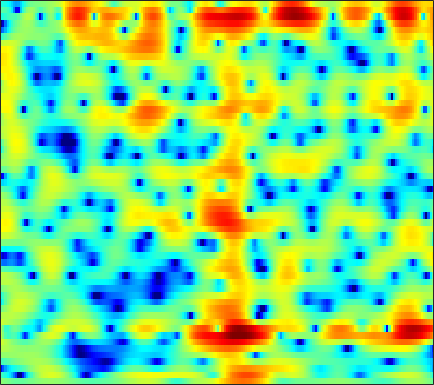

Values plotted in this chart, from the file beside it:
0.49408, 0.26799, -0.03894, -0.34445, -0.5611, -0.81715, -1.0178, -1.1249, -1.1922, -1.1798, -1.0947, -0.98793, -0.80219, -0.58833, -0.41599, -0.18043, 0.04615, 0.20157, 0.38483, 0.53893, 0.65913, 0.72618, 0.781, 0.79961
-2.37, -2.964, -3.839, -4.89, -5.861, -7.553, -10, -12.75, -19.31, -23.88, -14.02, -10.05, -6.496, -3.975, -2.5, -0.917, 0.3284, 1.087, 1.904, 2.526, 2.977, 3.213, 3.402, 3.456
-14.82, -11.48, -8.643, -6.811, -5.831, -4.865, -4.153, -3.717, -3.187, -2.644, -2.048, -1.557, -0.8597, -0.1433, 0.3776, 1.023, 1.588, 1.948, 2.335, 2.608, 2.765, 2.803, 2.749, 2.573
-2.333, -2.166, -1.86, -1.506, -1.23, -0.8671, -0.5191, -0.274, 0.03372, 0.3229, 0.5937, 0.7827, 1.017, 1.227, 1.362, 1.507, 1.6, 1.631, 1.613, 1.519, 1.343, 1.154, 0.8167, 0.3803
0.6779, 0.6943, 0.7247, 0.7618, 0.7912, 0.8353, 0.8828, 0.9198, 0.9694, 1.019, 1.067, 1.096, 1.125, 1.136, 1.129, 1.093, 1.016, 0.9248, 0.7486, 0.5001, 0.1734, -0.1273, -0.6144, -1.207
2.111, 1.967, 1.76, 1.544, 1.38, 1.171, 0.9759, 0.8449, 0.6924, 0.5747, 0.4969, 0.4631, 0.449, 0.4637, 0.4844, 0.5137, 0.5258, 0.5124, 0.4417, 0.2918, 0.05255, -0.194, -0.6261, -1.185
3.167, 2.675, 2.029, 1.419, 0.9899, 0.4536, -0.06282, -0.4507, -0.9611, -1.409, -1.718, -1.809, -1.706, -1.379, -1.033, -0.5061, 0.01055, 0.3649, 0.7577, 1.03, 1.162, 1.163, 1.016, 0.6849
2.012, 0.1427, -1.974, -2.741, -2.501, -1.994, -1.949, -2.367, -3.699, -6.176, -10.23, -13.53, -11.42, -7.038, -4.736, -2.604, -1.132, -0.2899, 0.6776, 1.544, 2.306, 2.794, 3.284, 3.556
1.549, -0.5754, -2.769, -2.92, -2.134, -1.131, -0.6896, -0.7579, -1.35, -2.425, -3.646, -4.356, -4.758, -4.803, -4.926, -5.535, -6.907, -8.359, -9.331, -7.019, -3.71, -1.609, 0.5604, 2.129
3.211, 2.752, 2.247, 1.863, 1.648, 1.407, 1.142, 0.9012, 0.5003, -0.005187, -0.6081, -1.117, -1.868, -2.767, -3.575, -4.801, -6.121, -7.051, -7.657, -6.994, -5.463, -4.197, -2.634, -1.309
1.967, 2.003, 2.071, 2.125, 2.152, 2.154, 2.093, 1.99, 1.781, 1.498, 1.122, 0.7713, 0.2273, -0.3991, -0.9135, -1.637, -2.331, -2.816, -3.382, -3.811, -4.067, -4.124, -3.993, -3.645
-0.8544, -0.1455, 0.7335, 1.49, 1.966, 2.457, 2.799, 2.954, 3.034, 2.976, 2.783, 2.556, 2.14, 1.61, 1.126, 0.3382, -0.5942, -1.399, -2.661, -4.205, -6.129, -7.867, -10.39, -11.78
-5.518, -3.431, -1.355, 0.1744, 1.057, 1.948, 2.581, 2.914, 3.188, 3.278, 3.213, 3.074, 2.766, 2.324, 1.905, 1.226, 0.3653, -0.401, -1.619, -3.106, -4.921, -6.495, -8.57, -9.617
-3.743, -2.574, -1.198, -0.06908, 0.6119, 1.322, 1.818, 2.067, 2.257, 2.302, 2.225, 2.098, 1.846, 1.509, 1.223, 0.8092, 0.336, -0.05162, -0.6003, -1.167, -1.72, -2.097, -2.489, -2.684
-0.3253, 0.05972, 0.5536, 0.9833, 1.231, 1.468, 1.575, 1.561, 1.434, 1.205, 0.8825, 0.5948, 0.2006, -0.164, -0.4052, -0.6223, -0.7144, -0.7222, -0.6813, -0.6151, -0.5532, -0.5197, -0.5233, -0.5744
2.01, 2.094, 2.164, 2.16, 2.107, 1.948, 1.679, 1.395, 0.8714, 0.1638, -0.741, -1.547, -2.74, -3.899, -4.521, -4.698, -3.995, -3.135, -1.906, -0.8216, 0.02348, 0.4892, 0.8958, 1.046
2.334, 2.226, 2.039, 1.808, 1.614, 1.273, 0.8444, 0.4561, -0.2012, -1.096, -2.302, -3.525, -5.893, -9.761, -15.04, -20.27, -9.944, -6.037, -2.676, -0.4335, 1.096, 1.881, 2.549, 2.833
-1.303, -1.633, -2.001, -2.278, -2.465, -2.749, -3.109, -3.408, -3.76, -4.023, -4.188, -4.301, -4.457, -4.461, -4.244, -3.616, -2.447, -1.363, 0.1219, 1.441, 2.51, 3.109, 3.622, 3.821
-9.716, -10.72, -10.61, -9.722, -9.264, -9.149, -9.828, -10.84, -12.35, -12.37, -10.27, -8.302, -5.888, -3.99, -2.791, -1.331, -0.06622, 0.7894, 1.804, 2.659, 3.322, 3.7, 4.019, 4.112
-14.62, -17.05, -15.11, -12.09, -10.82, -10.28, -10.77, -11.85, -13.94, -14.14, -10.99, -8.404, -5.493, -3.177, -1.831, -0.3442, 0.8624, 1.604, 2.415, 3.049, 3.503, 3.73, 3.898, 3.897
-4.676, -4.981, -5.073, -4.995, -4.864, -4.733, -4.674, -4.62, -4.484, -4.088, -3.442, -2.783, -1.81, -0.8607, -0.1528, 0.6507, 1.317, 1.738, 2.187, 2.514, 2.745, 2.837, 2.863, 2.784
-0.02706, -0.05642, -0.118, -0.2072, -0.2554, -0.3114, -0.4005, -0.4577, -0.4782, -0.4632, -0.3858, -0.2592, -0.03897, 0.1594, 0.3251, 0.5341, 0.6633, 0.7172, 0.7198, 0.65, 0.5561, 0.5, 0.4302, 0.4049
2.857, 2.927, 2.896, 2.78, 2.605, 2.282, 1.877, 1.516, 1.008, 0.4923, 0.05741, -0.2281, -0.4917, -0.5867, -0.6728, -0.7911, -1.004, -1.309, -1.898, -2.709, -3.645, -4.209, -4.479, -4.076
4.649, 4.783, 4.804, 4.609, 4.305, 3.677, 2.807, 1.965, 0.5646, -1.063, -2.775, -3.831, -4.445, -4.066, -3.495, -2.91, -2.737, -2.986, -3.968, -5.885, -9.409, -14.37, -30.09, -12.8
4.75, 5.027, 5.178, 4.993, 4.676, 3.939, 2.814, 1.664, -0.4137, -3.401, -8.112, -14.19, -17.9, -9.495, -6.391, -4.014, -2.871, -2.52, -2.653, -3.294, -4.264, -5.001, -5.432, -5.111
3.355, 3.807, 4.078, 4.031, 3.804, 3.264, 2.434, 1.673, 0.474, -0.8616, -2.119, -2.816, -3.208, -2.854, -2.403, -1.696, -1.127, -0.8442, -0.666, -0.7399, -0.9534, -1.222, -1.647, -2.168
2.402, 2.731, 2.883, 2.805, 2.566, 2.102, 1.504, 0.9935, 0.3111, -0.2934, -0.7536, -0.9306, -0.9615, -0.8093, -0.5491, -0.1808, 0.2074, 0.4402, 0.6523, 0.7139, 0.592, 0.3893, -0.1097, -0.8641
2.141, 2.107, 1.916, 1.5, 1.065, 0.2996, -0.604, -1.369, -2.346, -3.099, -3.402, -3.304, -2.749, -1.948, -1.276, -0.4022, 0.3703, 0.8603, 1.36, 1.698, 1.831, 1.808, 1.597, 1.168
1.218, 0.9101, 0.4067, -0.3258, -0.9924, -2.221, -3.873, -5.513, -8.438, -12.42, -14.7, -12.32, -8.421, -5.375, -3.693, -1.888, -0.5034, 0.3402, 1.25, 1.927, 2.402, 2.621, 2.771, 2.743
-1.171, -1.538, -2.026, -2.516, -2.99, -3.844, -5.084, -6.279, -8.342, -10.49, -11.37, -10.51, -8.263, -6.075, -4.586, -2.899, -1.461, -0.5121, 0.5841, 1.48, 2.208, 2.624, 3.021, 3.253
-6.267, -6.551, -5.898, -4.88, -4.34, -3.897, -3.892, -4.108, -4.561, -5.096, -5.478, -5.654, -5.562, -5.185, -4.679, -3.688, -2.424, -1.411, -0.1139, 1.062, 2.015, 2.604, 3.18, 3.545
-15.78, -14.5, -8.263, -4.842, -3.255, -2.03, -1.456, -1.385, -1.644, -2.314, -3.411, -4.5, -6.521, -8.784, -9.856, -8.424, -5.325, -3.193, -0.8732, 0.8823, 2.188, 2.902, 3.578, 3.948
-1.094, -1.198, -0.7963, -0.1474, 0.3655, 0.8512, 1.079, 1.031, 0.6437, -0.1313, -1.42, -2.698, -5.188, -8.155, -9.847, -8.446, -5.159, -3.092, -0.9459, 0.5847, 1.682, 2.231, 2.695, 2.864
1.005, 1.076, 1.345, 1.672, 1.903, 2.148, 2.237, 2.189, 1.917, 1.433, 0.7484, 0.1381, -0.6994, -1.396, -1.74, -1.838, -1.597, -1.28, -0.8044, -0.3712, -0.0972, 0.02418, 0.007797, -0.1894
-0.4294, 0.2292, 1.101, 1.902, 2.393, 2.884, 3.161, 3.229, 3.149, 2.866, 2.435, 2.001, 1.393, 0.7025, 0.2095, -0.4116, -0.9783, -1.331, -1.738, -2.071, -2.379, -2.605, -2.98, -3.489
-4.211, -1.821, 0.4391, 2.034, 2.901, 3.708, 4.188, 4.351, 4.346, 4.098, 3.619, 3.124, 2.274, 1.215, 0.3101, -1.055, -2.499, -3.578, -4.823, -5.684, -6.052, -6.215, -6.412, -6.852
-1.894, -0.3138, 1.44, 2.797, 3.553, 4.274, 4.684, 4.812, 4.735, 4.402, 3.794, 3.166, 2.037, 0.5744, -0.8196, -3.146, -6.246, -9.357, -14.71, -17.21, -13.68, -11.63, -10.2, -9.867
1.47, 1.987, 2.723, 3.365, 3.774, 4.151, 4.331, 4.332, 4.142, 3.728, 3.089, 2.449, 1.355, -0.0107, -1.285, -3.333, -5.835, -7.976, -10.76, -12.08, -11.42, -10.58, -9.832, -9.691
2.016, 2.39, 2.894, 3.304, 3.532, 3.693, 3.689, 3.567, 3.278, 2.837, 2.267, 1.751, 0.9722, 0.05718, -0.6998, -1.812, -2.971, -3.822, -4.814, -5.574, -6.053, -6.317, -6.576, -6.89
1.018, 1.798, 2.611, 3.143, 3.328, 3.345, 3.112, 2.8, 2.269, 1.683, 1.126, 0.7347, 0.3189, -0.1078, -0.4115, -0.8533, -1.349, -1.748, -2.304, -2.844, -3.339, -3.687, -4.047, -4.327
0.707, 2.138, 3.275, 3.828, 3.871, 3.524, 2.722, 1.858, 0.4049, -1.118, -2.201, -2.429, -2.057, -1.415, -0.9884, -0.6619, -0.6236, -0.7713, -1.203, -1.79, -2.504, -3, -3.527, -3.739
3.877, 4.48, 4.961, 4.993, 4.74, 3.93, 2.495, 0.8992, -2.253, -7.648, -23.92, -15.2, -6.923, -3.499, -2.106, -1.111, -0.8271, -0.9974, -1.652, -2.833, -4.58, -6.226, -8.673, -9.723
4.862, 4.913, 4.914, 4.695, 4.363, 3.632, 2.535, 1.488, -0.19, -1.92, -3.169, -3.453, -3.113, -2.538, -2.172, -1.964, -2.125, -2.504, -3.363, -4.764, -6.762, -8.83, -12.45, -14.46
3.622, 3.784, 3.94, 3.981, 3.86, 3.517, 2.978, 2.444, 1.633, 0.7691, -0.06031, -0.5749, -1.217, -1.744, -2.126, -2.648, -3.208, -3.651, -4.339, -5.087, -5.846, -6.386, -6.848, -6.854
1.281, 2.235, 3.193, 3.801, 4.034, 4.074, 3.835, 3.485, 2.85, 2.038, 1.088, 0.2845, -0.8456, -1.999, -2.866, -3.928, -4.791, -5.271, -5.692, -5.881, -6.007, -6.053, -6.012, -5.861
-0.01069, 1.847, 3.474, 4.416, 4.815, 4.977, 4.771, 4.424, 3.692, 2.686, 1.411, 0.2205, -1.616, -3.819, -5.712, -8.325, -10.29, -10.69, -9.863, -8.773, -7.969, -7.61, -7.505, -7.659
3.18, 3.886, 4.633, 5.083, 5.207, 5.104, 4.706, 4.221, 3.314, 2.114, 0.5945, -0.7596, -2.947, -5.798, -8.547, -13.65, -20.78, -19.47, -14.11, -11.27, -9.852, -9.493, -9.834, -11.21
5.08, 5.175, 5.224, 5.132, 4.926, 4.472, 3.803, 3.133, 2.057, 0.7631, -0.729, -1.924, -3.626, -5.407, -6.683, -8.193, -9.195, -9.502, -9.369, -8.974, -8.723, -8.748, -9.092, -9.877
5.767, 5.668, 5.432, 5.059, 4.66, 3.958, 3.034, 2.173, 0.834, -0.7284, -2.449, -3.726, -5.288, -6.457, -6.988, -7.303, -7.27, -7.125, -6.88, -6.639, -6.51, -6.494, -6.559, -6.685
5.948, 5.826, 5.551, 5.111, 4.678, 3.899, 2.84, 1.848, 0.1756, -1.968, -4.755, -7.306, -11.36, -13.35, -11.98, -9.335, -7.323, -6.236, -5.253, -4.67, -4.38, -4.304, -4.41, -4.658
5.197, 5.185, 5.089, 4.852, 4.558, 3.98, 3.159, 2.348, 0.9365, -0.923, -3.351, -5.647, -9.096, -10.7, -9.418, -6.89, -4.896, -3.83, -2.876, -2.351, -2.195, -2.317, -2.796, -3.671
2.266, 2.523, 2.812, 3.026, 3.079, 3.018, 2.783, 2.462, 1.866, 1.088, 0.2117, -0.4802, -1.238, -1.61, -1.631, -1.39, -1.017, -0.7388, -0.4514, -0.3416, -0.4652, -0.7521, -1.394, -2.444
-3.276, -2.628, -1.738, -0.8504, -0.2235, 0.4687, 0.9416, 1.168, 1.307, 1.283, 1.148, 1.013, 0.8334, 0.6483, 0.5409, 0.4552, 0.4086, 0.3814, 0.3402, 0.2557, 0.1045, -0.05572, -0.3651, -0.7771
-11.44, -10.26, -7.867, -5.478, -3.908, -2.297, -1.116, -0.4273, 0.2272, 0.6644, 0.9023, 1.006, 1.008, 0.859, 0.6882, 0.4032, 0.1093, -0.09253, -0.3018, -0.3902, -0.3609, -0.2775, -0.1676, -0.04871
-20.58, -16.7, -10.45, -6.707, -4.867, -3.073, -1.781, -1.038, -0.219, 0.4535, 0.9764, 1.204, 1.275, 1.09, 0.7299, -0.06616, -1.134, -1.952, -2.683, -2.626, -1.929, -1.312, -0.5895, -0.1207
-4.026, -3.806, -3.196, -2.588, -2.296, -2.13, -2.093, -2.016, -1.373, -0.2662, 0.9676, 1.691, 2.277, 2.281, 1.803, 0.3702, -2.368, -5.951, -16.8, -10.77, -4.097, -1.657, -0.005311, 0.3302
-1.381, -1.574, -1.986, -2.735, -3.629, -5.718, -9.715, -15.32, -15.1, -7.262, -3.238, -1.253, 0.3498, 1.055, 1.122, 0.6794, -0.2904, -1.172, -2.021, -1.774, -0.6824, 0.1678, 0.8802, 0.9396
-3.576, -3.735, -4.149, -4.807, -5.5, -6.727, -8.028, -8.727, -8.37, -6.707, -4.687, -3.4, -2.069, -1.149, -0.7018, -0.368, -0.2515, -0.2286, -0.1521, 0.01349, 0.2746, 0.4984, 0.8054, 1.065
